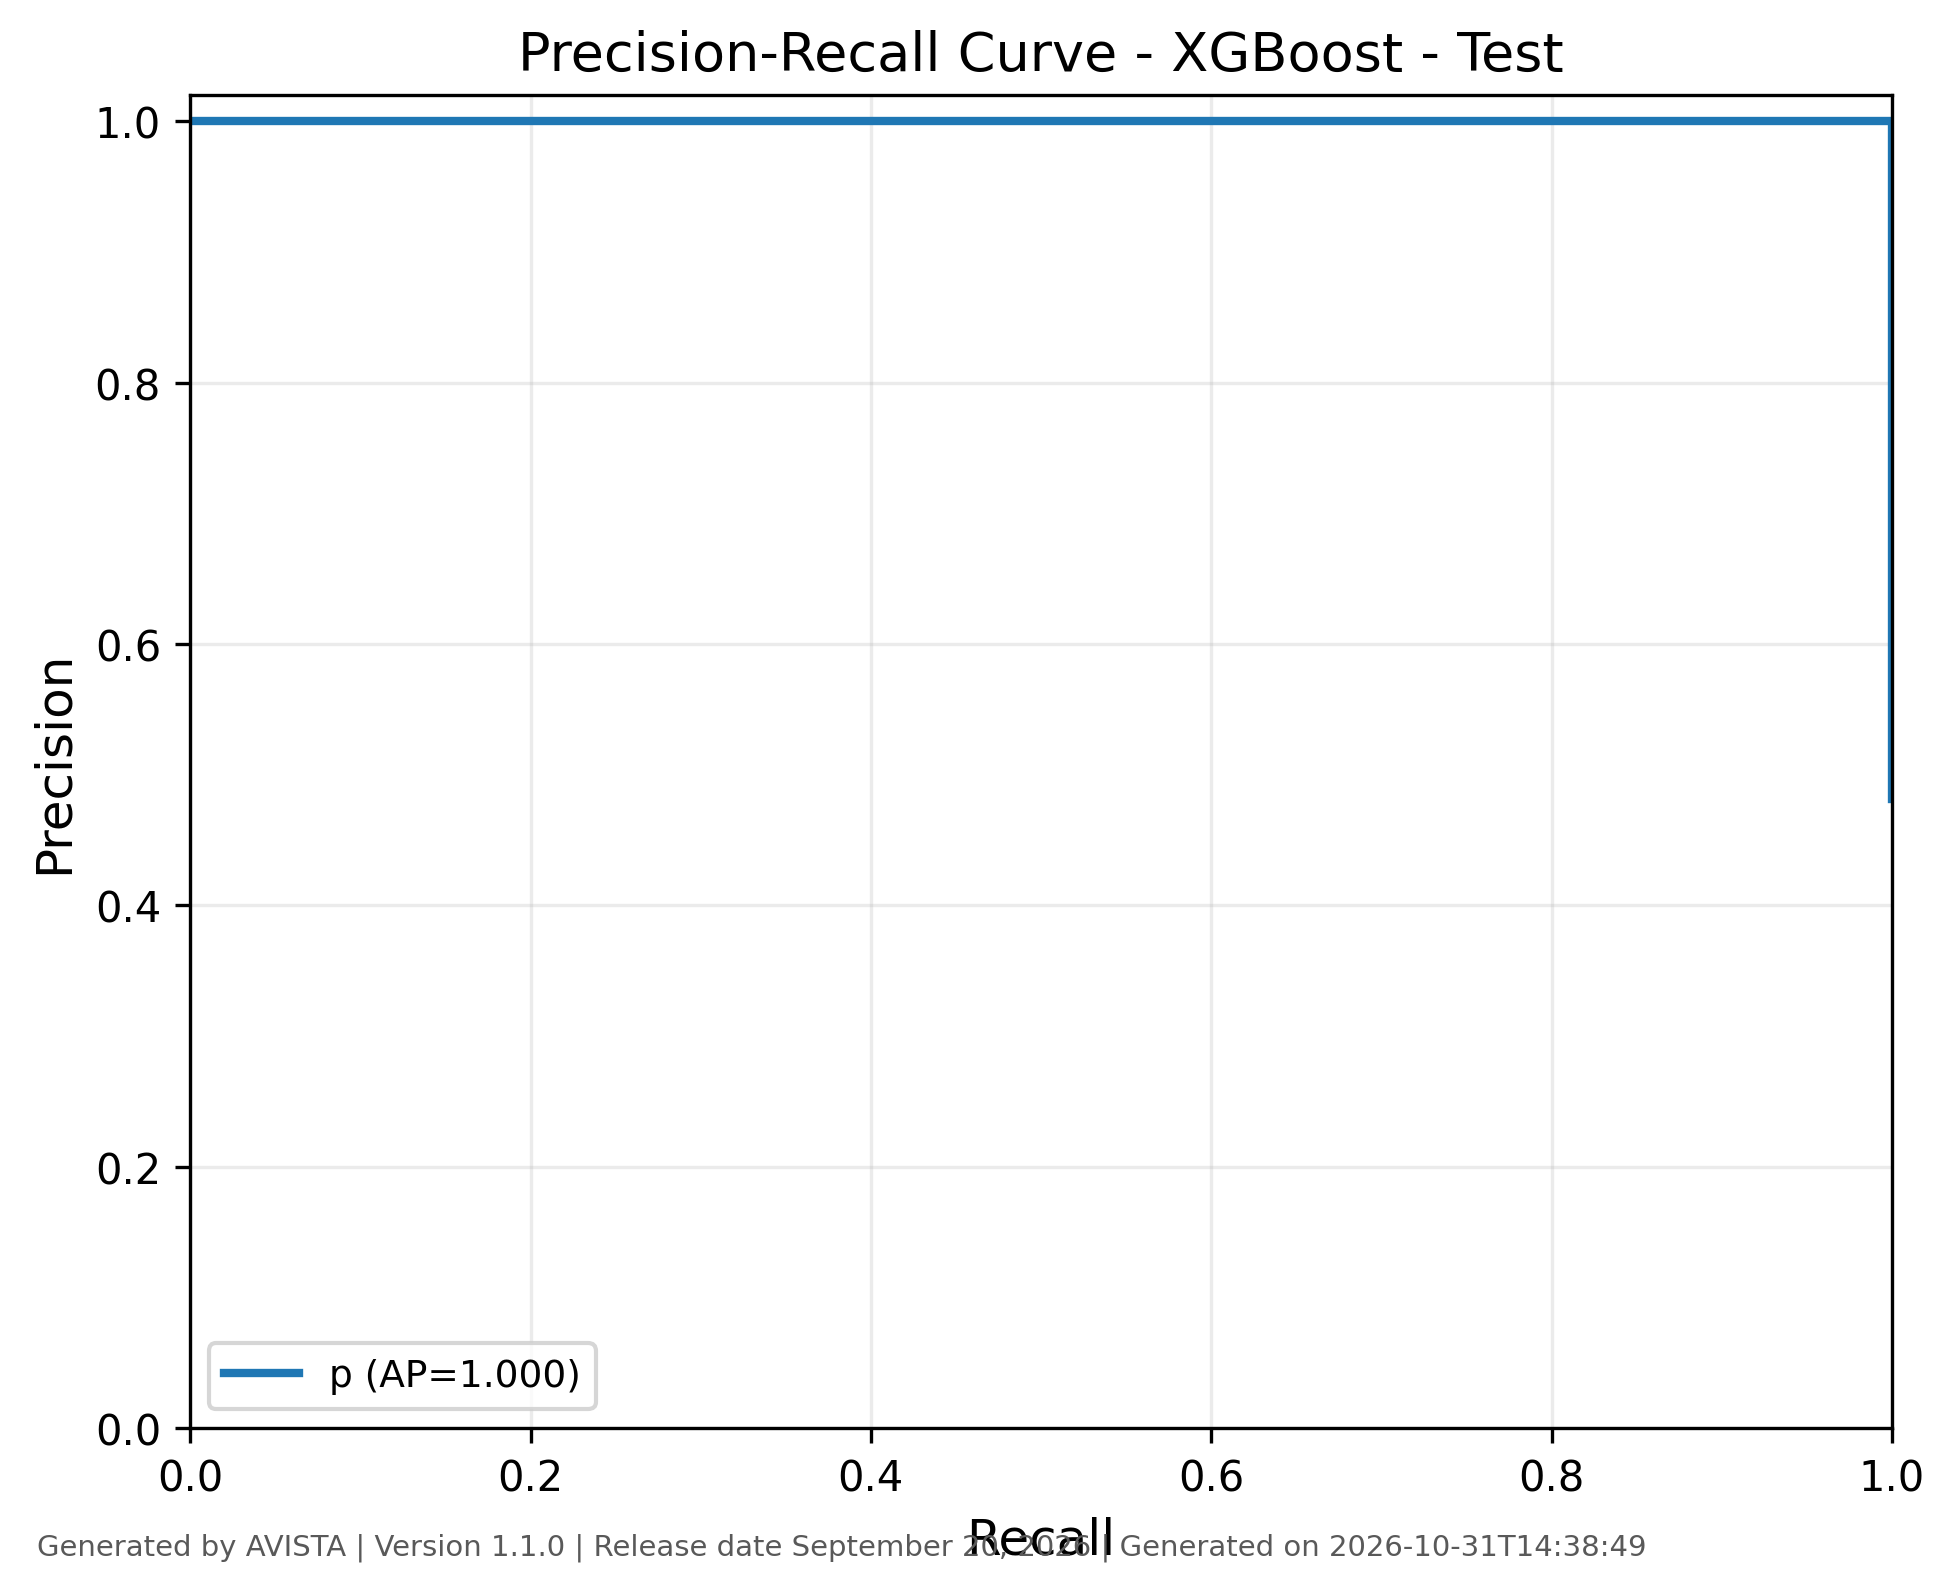

Values plotted in this chart, from the file beside it:
class, recall, precision, threshold, average_precision, generated_by, version, generated_on
p, 1.0, 0.4812, 7.422140333801508e-05, 1.0, AVISTA, 1.1.0, 2026-10-31T14:38:49
p, 1.0, 0.4815, 7.44123972253874e-05, 1.0, AVISTA, 1.1.0, 2026-10-31T14:38:49
p, 1.0, 0.4824, 9.588409739080817e-05, 1.0, AVISTA, 1.1.0, 2026-10-31T14:38:49
p, 1.0, 0.4839, 9.685137774795294e-05, 1.0, AVISTA, 1.1.0, 2026-10-31T14:38:49
p, 1.0, 0.4845, 9.884525934467092e-05, 1.0, AVISTA, 1.1.0, 2026-10-31T14:38:49
p, 1.0, 0.4857, 0.0001005, 1.0, AVISTA, 1.1.0, 2026-10-31T14:38:49
p, 1.0, 0.4863, 0.0001075, 1.0, AVISTA, 1.1.0, 2026-10-31T14:38:49
p, 1.0, 0.4872, 0.0001097, 1.0, AVISTA, 1.1.0, 2026-10-31T14:38:49
p, 1.0, 0.4875, 0.000129, 1.0, AVISTA, 1.1.0, 2026-10-31T14:38:49
p, 1.0, 0.4878, 0.0001295, 1.0, AVISTA, 1.1.0, 2026-10-31T14:38:49
p, 1.0, 0.4888, 0.0001397, 1.0, AVISTA, 1.1.0, 2026-10-31T14:38:49
p, 1.0, 0.4894, 0.0001433, 1.0, AVISTA, 1.1.0, 2026-10-31T14:38:49
p, 1.0, 0.4903, 0.0001441, 1.0, AVISTA, 1.1.0, 2026-10-31T14:38:49
p, 1.0, 0.4906, 0.0001445, 1.0, AVISTA, 1.1.0, 2026-10-31T14:38:49
p, 1.0, 0.4921, 0.0001557, 1.0, AVISTA, 1.1.0, 2026-10-31T14:38:49
p, 1.0, 0.4931, 0.0001604, 1.0, AVISTA, 1.1.0, 2026-10-31T14:38:49
p, 1.0, 0.4943, 0.0001661, 1.0, AVISTA, 1.1.0, 2026-10-31T14:38:49
p, 1.0, 0.4959, 0.0001671, 1.0, AVISTA, 1.1.0, 2026-10-31T14:38:49
p, 1.0, 0.4962, 0.0001792, 1.0, AVISTA, 1.1.0, 2026-10-31T14:38:49
p, 1.0, 0.4975, 0.000181, 1.0, AVISTA, 1.1.0, 2026-10-31T14:38:49
p, 1.0, 0.4984, 0.0001822, 1.0, AVISTA, 1.1.0, 2026-10-31T14:38:49
p, 1.0, 0.5, 0.0001899, 1.0, AVISTA, 1.1.0, 2026-10-31T14:38:49
p, 1.0, 0.5003, 0.0002023, 1.0, AVISTA, 1.1.0, 2026-10-31T14:38:49
p, 1.0, 0.5013, 0.0002057, 1.0, AVISTA, 1.1.0, 2026-10-31T14:38:49
p, 1.0, 0.5019, 0.0002074, 1.0, AVISTA, 1.1.0, 2026-10-31T14:38:49
p, 1.0, 0.5032, 0.0002083, 1.0, AVISTA, 1.1.0, 2026-10-31T14:38:49
p, 1.0, 0.5055, 0.0002126, 1.0, AVISTA, 1.1.0, 2026-10-31T14:38:49
p, 1.0, 0.5071, 0.0002153, 1.0, AVISTA, 1.1.0, 2026-10-31T14:38:49
p, 1.0, 0.5091, 0.00023, 1.0, AVISTA, 1.1.0, 2026-10-31T14:38:49
p, 1.0, 0.5098, 0.0002345, 1.0, AVISTA, 1.1.0, 2026-10-31T14:38:49
p, 1.0, 0.5114, 0.0002391, 1.0, AVISTA, 1.1.0, 2026-10-31T14:38:49
p, 1.0, 0.5121, 0.0002422, 1.0, AVISTA, 1.1.0, 2026-10-31T14:38:49
p, 1.0, 0.5125, 0.0002496, 1.0, AVISTA, 1.1.0, 2026-10-31T14:38:49
p, 1.0, 0.5131, 0.0002498, 1.0, AVISTA, 1.1.0, 2026-10-31T14:38:49
p, 1.0, 0.5148, 0.0002573, 1.0, AVISTA, 1.1.0, 2026-10-31T14:38:49
p, 1.0, 0.5165, 0.0002584, 1.0, AVISTA, 1.1.0, 2026-10-31T14:38:49
p, 1.0, 0.5172, 0.0002629, 1.0, AVISTA, 1.1.0, 2026-10-31T14:38:49
p, 1.0, 0.5196, 0.000274, 1.0, AVISTA, 1.1.0, 2026-10-31T14:38:49
p, 1.0, 0.5213, 0.0002761, 1.0, AVISTA, 1.1.0, 2026-10-31T14:38:49
p, 1.0, 0.5234, 0.0002791, 1.0, AVISTA, 1.1.0, 2026-10-31T14:38:49
p, 1.0, 0.5255, 0.0002905, 1.0, AVISTA, 1.1.0, 2026-10-31T14:38:49
p, 1.0, 0.5266, 0.000301, 1.0, AVISTA, 1.1.0, 2026-10-31T14:38:49
p, 1.0, 0.5284, 0.0003011, 1.0, AVISTA, 1.1.0, 2026-10-31T14:38:49
p, 1.0, 0.5291, 0.0003033, 1.0, AVISTA, 1.1.0, 2026-10-31T14:38:49
p, 1.0, 0.5298, 0.0003071, 1.0, AVISTA, 1.1.0, 2026-10-31T14:38:49
p, 1.0, 0.532, 0.0003071, 1.0, AVISTA, 1.1.0, 2026-10-31T14:38:49
p, 1.0, 0.5334, 0.0003194, 1.0, AVISTA, 1.1.0, 2026-10-31T14:38:49
p, 1.0, 0.536, 0.0003261, 1.0, AVISTA, 1.1.0, 2026-10-31T14:38:49
p, 1.0, 0.5364, 0.0003484, 1.0, AVISTA, 1.1.0, 2026-10-31T14:38:49
p, 1.0, 0.5375, 0.0003579, 1.0, AVISTA, 1.1.0, 2026-10-31T14:38:49
p, 1.0, 0.5389, 0.0003623, 1.0, AVISTA, 1.1.0, 2026-10-31T14:38:49
p, 1.0, 0.5401, 0.0003684, 1.0, AVISTA, 1.1.0, 2026-10-31T14:38:49
p, 1.0, 0.5503, 0.0003752, 1.0, AVISTA, 1.1.0, 2026-10-31T14:38:49
p, 1.0, 0.5602, 0.0003774, 1.0, AVISTA, 1.1.0, 2026-10-31T14:38:49
p, 1.0, 0.561, 0.0003801, 1.0, AVISTA, 1.1.0, 2026-10-31T14:38:49
p, 1.0, 0.5729, 0.0003821, 1.0, AVISTA, 1.1.0, 2026-10-31T14:38:49
p, 1.0, 0.578, 0.0003846, 1.0, AVISTA, 1.1.0, 2026-10-31T14:38:49
p, 1.0, 0.5818, 0.0003884, 1.0, AVISTA, 1.1.0, 2026-10-31T14:38:49
p, 1.0, 0.5853, 0.0003918, 1.0, AVISTA, 1.1.0, 2026-10-31T14:38:49
p, 1.0, 0.5992, 0.000393, 1.0, AVISTA, 1.1.0, 2026-10-31T14:38:49
... 339 more rows
